Run: headless pygame with SDL's dummy video driver; simulated clock (each Clock.tick advances the game by its frame time, no real sleeping); random seed 0; keys injected as events and as key.get_pressed() state; no mouse input.
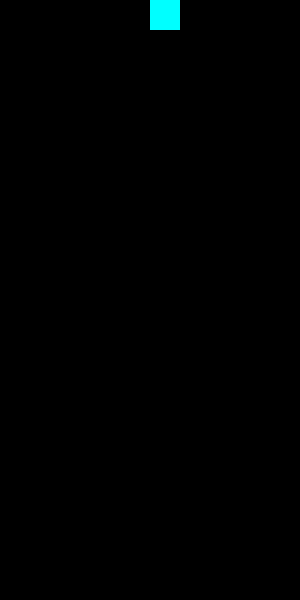
Frame 1 of 4 · flips 1–60 · no input
Frame 2 of 4 · flips 61–180 · tapped SPACE, RETURN · held RIGHT (→), D · screen unchanged from frame 1, image omitted
Frame 3 of 4 · flips 181–300 · held DOWN (↓), S · screen unchanged from frame 2, image omitted
Frame 4 of 4 · flips 301–420 · held LEFT (←), A, UP (↑), W · screen unchanged from frame 3, image omitted

The pygame program that drew these frames:

import pygame as pg

ZEILEN = 20
SPALTEN = 10
BLOCK_GROESSE = 30

# pygame ab Version 2.0 wird benötigt
# Installation im Terminal mit
#   --> pip install pygame (windows)
#   --> pip3 install pygame (mac)
#   --> sudo apt-get install python3-pygame (Linux Debian/Ubuntu/Mint)

stein_pos = [SPALTEN // 2, 0] # Koodination des Blöckes mitte, ganz oben

pg.init()
größe = breite, höhe = SPALTEN * BLOCK_GROESSE, ZEILEN * BLOCK_GROESSE
fenster = pg.display.set_mode(größe)


clock = pg.time.Clock()
zeit = 0 # es überprüft die Zeit vom Block
FPS = 40
def zeichne_stein():
    x, y = stein_pos
    pg.draw.rect(
        fenster,
        (0, 255, 255),  # farbe des Blockes: cyan
        (x * BLOCK_GROESSE, y * BLOCK_GROESSE, BLOCK_GROESSE, BLOCK_GROESSE)
    )
# Zeichenschleife mit FPS Bildern pro Sekunde
while True:
  clock.tick(FPS)
  fenster.fill('black')
  zeichne_stein()

  for ereignis in pg.event.get():
    if ereignis.type == pg.QUIT or ereignis.type == pg.KEYDOWN and ereignis.key == pg.K_ESCAPE: quit()

  pg.display.flip()
